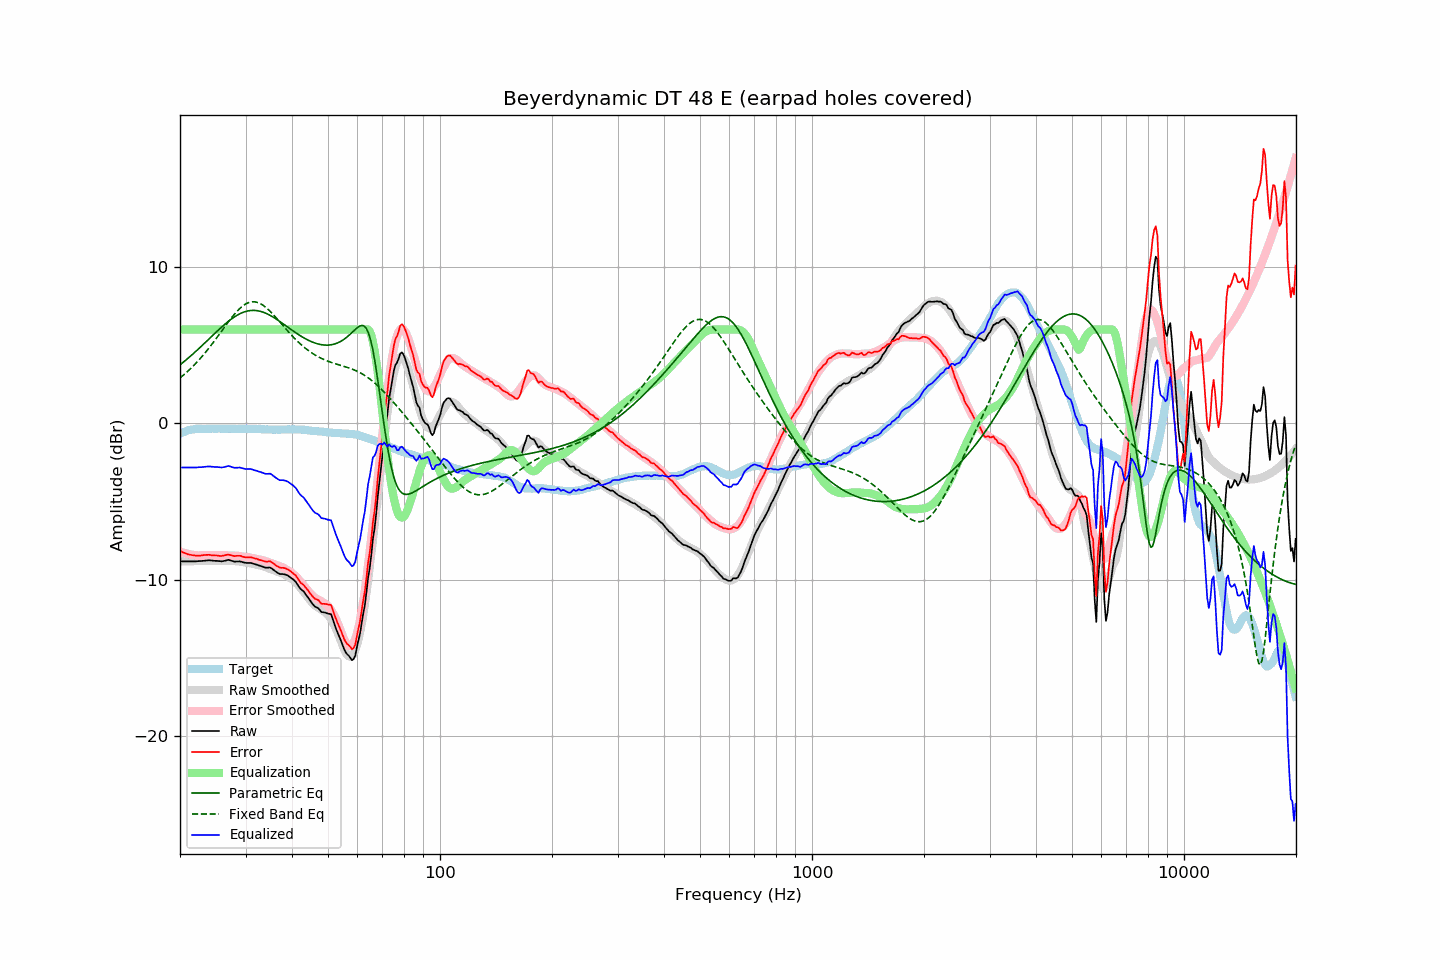

The table this chart was drawn from, first rows:
frequency, raw, error, smoothed, error_smoothed, equalization, parametric_eq, fixed_band_eq, equalized_raw, equalized_smoothed, target
20.00, -8.83, -8.16, -8.83, -8.20, 6.00, 3.74, 2.90, -2.83, -2.83, -0.67
20.20, -8.83, -8.21, -8.83, -8.23, 6.00, 3.82, 2.98, -2.83, -2.83, -0.62
20.40, -8.83, -8.26, -8.83, -8.26, 6.00, 3.90, 3.07, -2.83, -2.83, -0.57
20.61, -8.83, -8.29, -8.83, -8.29, 6.00, 3.98, 3.16, -2.83, -2.83, -0.54
20.81, -8.83, -8.34, -8.83, -8.32, 6.00, 4.07, 3.25, -2.83, -2.83, -0.49
21.02, -8.83, -8.38, -8.82, -8.35, 6.00, 4.16, 3.34, -2.83, -2.82, -0.45
21.23, -8.83, -8.40, -8.82, -8.37, 6.00, 4.25, 3.44, -2.83, -2.82, -0.43
21.44, -8.83, -8.42, -8.82, -8.39, 6.00, 4.34, 3.53, -2.83, -2.82, -0.41
21.66, -8.83, -8.44, -8.82, -8.41, 6.00, 4.43, 3.64, -2.83, -2.82, -0.39
21.87, -8.83, -8.45, -8.81, -8.42, 6.00, 4.52, 3.74, -2.83, -2.81, -0.38
22.09, -8.83, -8.47, -8.81, -8.44, 6.00, 4.61, 3.85, -2.83, -2.81, -0.36
22.31, -8.82, -8.47, -8.81, -8.45, 6.00, 4.71, 3.96, -2.82, -2.81, -0.35
22.54, -8.81, -8.46, -8.80, -8.45, 6.00, 4.80, 4.07, -2.81, -2.80, -0.35
22.76, -8.81, -8.45, -8.80, -8.45, 6.00, 4.90, 4.19, -2.81, -2.80, -0.35
22.99, -8.80, -8.43, -8.79, -8.44, 6.00, 4.99, 4.31, -2.80, -2.79, -0.36
23.22, -8.79, -8.42, -8.79, -8.44, 6.00, 5.09, 4.43, -2.79, -2.79, -0.36
23.45, -8.78, -8.41, -8.78, -8.44, 6.00, 5.19, 4.55, -2.78, -2.78, -0.36
23.69, -8.77, -8.41, -8.78, -8.44, 6.00, 5.29, 4.68, -2.77, -2.78, -0.35
23.92, -8.76, -8.40, -8.79, -8.44, 6.00, 5.39, 4.81, -2.76, -2.79, -0.35
24.16, -8.77, -8.42, -8.79, -8.44, 6.00, 5.49, 4.94, -2.77, -2.79, -0.34
24.40, -8.78, -8.44, -8.79, -8.44, 6.00, 5.58, 5.07, -2.78, -2.79, -0.33
24.65, -8.79, -8.44, -8.79, -8.44, 6.00, 5.68, 5.21, -2.79, -2.79, -0.34
24.89, -8.80, -8.45, -8.78, -8.44, 6.00, 5.78, 5.35, -2.80, -2.78, -0.35
25.14, -8.80, -8.45, -8.78, -8.44, 6.00, 5.88, 5.49, -2.80, -2.78, -0.35
25.39, -8.81, -8.47, -8.78, -8.44, 6.00, 5.97, 5.63, -2.81, -2.78, -0.34
25.65, -8.82, -8.48, -8.78, -8.44, 6.00, 6.07, 5.77, -2.82, -2.78, -0.34
25.91, -8.83, -8.48, -8.79, -8.45, 6.00, 6.16, 5.91, -2.83, -2.79, -0.35
26.16, -8.81, -8.46, -8.79, -8.45, 6.00, 6.25, 6.05, -2.81, -2.79, -0.35
26.43, -8.79, -8.44, -8.79, -8.45, 6.00, 6.34, 6.19, -2.79, -2.79, -0.35
26.69, -8.76, -8.41, -8.79, -8.44, 6.00, 6.43, 6.33, -2.76, -2.79, -0.35
26.96, -8.73, -8.39, -8.79, -8.44, 6.00, 6.51, 6.47, -2.73, -2.79, -0.34
27.23, -8.76, -8.42, -8.79, -8.44, 6.00, 6.59, 6.61, -2.76, -2.79, -0.34
27.50, -8.79, -8.45, -8.80, -8.45, 6.00, 6.67, 6.74, -2.79, -2.80, -0.34
27.77, -8.82, -8.46, -8.80, -8.45, 6.00, 6.74, 6.87, -2.82, -2.80, -0.35
28.05, -8.85, -8.49, -8.81, -8.46, 6.00, 6.81, 6.99, -2.85, -2.81, -0.35
28.33, -8.84, -8.47, -8.82, -8.47, 6.00, 6.88, 7.11, -2.84, -2.82, -0.36
28.62, -8.84, -8.47, -8.83, -8.48, 6.00, 6.94, 7.22, -2.84, -2.83, -0.36
28.90, -8.83, -8.47, -8.84, -8.49, 6.00, 6.99, 7.32, -2.83, -2.84, -0.36
29.19, -8.85, -8.48, -8.86, -8.50, 6.00, 7.04, 7.42, -2.85, -2.86, -0.37
29.48, -8.88, -8.53, -8.87, -8.51, 6.00, 7.08, 7.50, -2.88, -2.87, -0.35
29.78, -8.91, -8.55, -8.89, -8.53, 6.00, 7.12, 7.57, -2.91, -2.89, -0.36
30.08, -8.93, -8.58, -8.90, -8.54, 6.00, 7.15, 7.64, -2.93, -2.90, -0.35
30.38, -8.93, -8.57, -8.92, -8.56, 6.00, 7.18, 7.69, -2.93, -2.92, -0.36
30.68, -8.93, -8.57, -8.93, -8.57, 6.00, 7.20, 7.73, -2.93, -2.93, -0.36
30.99, -8.93, -8.56, -8.95, -8.59, 6.00, 7.21, 7.75, -2.93, -2.95, -0.36
31.30, -8.96, -8.59, -8.98, -8.62, 6.00, 7.22, 7.77, -2.96, -2.98, -0.36
31.61, -8.99, -8.62, -9.01, -8.64, 6.00, 7.22, 7.77, -2.99, -3.01, -0.36
31.93, -9.02, -8.65, -9.03, -8.66, 6.00, 7.21, 7.76, -3.02, -3.03, -0.37
32.24, -9.05, -8.67, -9.05, -8.68, 6.00, 7.20, 7.73, -3.05, -3.05, -0.38
32.57, -9.09, -8.72, -9.07, -8.70, 6.00, 7.18, 7.69, -3.09, -3.07, -0.37
32.89, -9.12, -8.75, -9.09, -8.71, 6.00, 7.16, 7.65, -3.12, -3.09, -0.37
33.22, -9.15, -8.76, -9.12, -8.74, 6.00, 7.13, 7.59, -3.15, -3.12, -0.38
33.55, -9.19, -8.80, -9.15, -8.76, 6.00, 7.09, 7.52, -3.19, -3.15, -0.38
33.89, -9.23, -8.83, -9.19, -8.80, 6.00, 7.05, 7.44, -3.23, -3.19, -0.39
34.23, -9.24, -8.85, -9.23, -8.84, 6.00, 7.01, 7.36, -3.24, -3.23, -0.39
34.57, -9.23, -8.83, -9.27, -8.88, 6.00, 6.96, 7.26, -3.23, -3.27, -0.40
34.92, -9.22, -8.82, -9.31, -8.91, 6.00, 6.90, 7.16, -3.22, -3.31, -0.40
35.27, -9.28, -8.87, -9.35, -8.95, 6.00, 6.85, 7.06, -3.28, -3.35, -0.40
35.62, -9.36, -8.95, -9.39, -8.98, 6.00, 6.79, 6.95, -3.36, -3.39, -0.40
35.97, -9.44, -9.03, -9.42, -9.02, 6.00, 6.72, 6.84, -3.44, -3.42, -0.41
... 635 more rows
